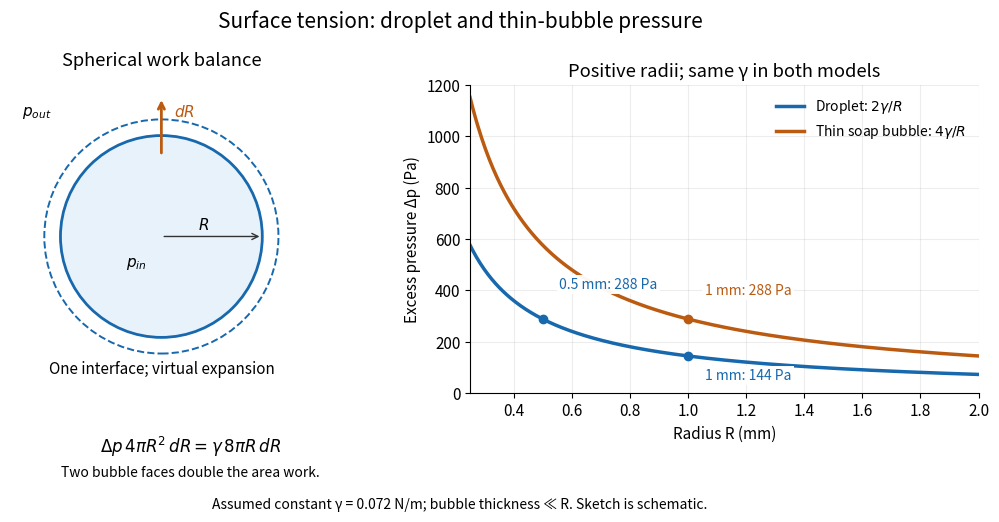

The matplotlib source for this figure: (Note: this script raises an exception after producing the figure.)
"""Generate the matching PNG in CWD; tested with Python 3.14.4.

Uses the repository's NumPy and Matplotlib. Constant gamma is an assumed toy
parameter; the two-interface curve uses the equal-radius thin-film limit.
"""

from pathlib import Path

import matplotlib

matplotlib.use("Agg")
import matplotlib.pyplot as plt
from matplotlib.patches import Circle
import numpy as np


def main():
    gamma = 0.072  # N/m, assumed for both models
    radius_mm = np.linspace(0.25, 2.0, 400)
    radius_m = radius_mm * 1e-3
    droplet = 2 * gamma / radius_m
    bubble = 2 * droplet
    assert np.all(radius_m > 0)
    assert np.all(np.diff(droplet) < 0)
    assert np.allclose(2 * gamma / np.array([.001, .0005]), [144, 288])
    assert np.isclose(4 * gamma / .001, 288)
    plt.rcParams.update({"font.size": 11, "figure.facecolor": "white",
                         "axes.facecolor": "white", "axes.spines.top": False,
                         "axes.spines.right": False})
    fig, (sketch, ax) = plt.subplots(1, 2, figsize=(10.8, 5.4), dpi=110,
                                    gridspec_kw={"width_ratios": [1, 1.25]})
    fig.subplots_adjust(left=.035, right=.98, top=.82, bottom=.25, wspace=.23)
    blue, orange = "#1768ac", "#bb5b12"
    sketch.set_aspect("equal")
    sketch.set_xlim(-1.5, 1.5)
    sketch.set_ylim(-1.55, 1.5)
    sketch.axis("off")
    sketch.add_patch(Circle((0, 0), 1, facecolor="#e7f2fa",
                            edgecolor=blue, linewidth=2))
    sketch.add_patch(Circle((0, 0), 1.16, fill=False, edgecolor=blue,
                            linestyle="--", linewidth=1.4))
    sketch.annotate("", xy=(1, 0), xytext=(0, 0),
                    arrowprops={"arrowstyle": "->", "color": "0.2"})
    sketch.text(.42, .07, "$R$", ha="center")
    sketch.text(-.25, -.3, "$p_{in}$", ha="center")
    sketch.text(-1.38, 1.2, "$p_{out}$")
    sketch.annotate("", xy=(0, 1.38), xytext=(0, .8),
                    arrowprops={"arrowstyle": "->", "color": orange, "lw": 2})
    sketch.text(.13, 1.19, "$dR$", color=orange)
    sketch.text(0, -1.36, "One interface; virtual expansion", ha="center")
    sketch.set_title("Spherical work balance", pad=14)
    ax.plot(radius_mm, droplet, color=blue, lw=2.5, label=r"Droplet: $2\gamma/R$")
    ax.plot(radius_mm, bubble, color=orange, lw=2.5,
            label=r"Thin soap bubble: $4\gamma/R$")
    for x, y, label, offset in [(.5, 288, "0.5 mm: 288 Pa", (12, 22)),
                                (1, 144, "1 mm: 144 Pa", (12, -17))]:
        ax.scatter([x], [y], color=blue, zorder=5)
        ax.annotate(label, (x, y), xytext=offset, textcoords="offset points",
                    fontsize=10, color=blue,
                    bbox={"facecolor": "white", "edgecolor": "none", "alpha": .95, "pad": 2})
    ax.scatter([1], [288], color=orange, zorder=5)
    ax.annotate("1 mm: 288 Pa", (1, 288), xytext=(12, 18),
                textcoords="offset points", fontsize=10, color=orange,
                bbox={"facecolor": "white", "edgecolor": "none", "alpha": .95, "pad": 2})
    ax.set(xlabel="Radius R (mm)", ylabel="Excess pressure Δp (Pa)",
           xlim=(.25, 2), ylim=(0, 1200), title="Positive radii; same γ in both models")
    ax.grid(alpha=.22)
    ax.legend(loc="upper right", fontsize=10, frameon=False)
    fig.suptitle("Surface tension: droplet and thin-bubble pressure", fontsize=15, y=.96)
    fig.text(.25, .14, r"$\Delta p\,4\pi R^2\,dR = \gamma\,8\pi R\,dR$",
             ha="center", fontsize=12)
    fig.text(.25, .095, "Two bubble faces double the area work.", ha="center", fontsize=10)
    fig.text(.5, .035, "Assumed constant γ = 0.072 N/m; bubble thickness ≪ R. Sketch is schematic.",
             ha="center", fontsize=10)
    fig.savefig(Path(__file__).stem + ".png", facecolor="white", transparent=False)
    plt.close(fig)


if __name__ == "__main__":
    main()
